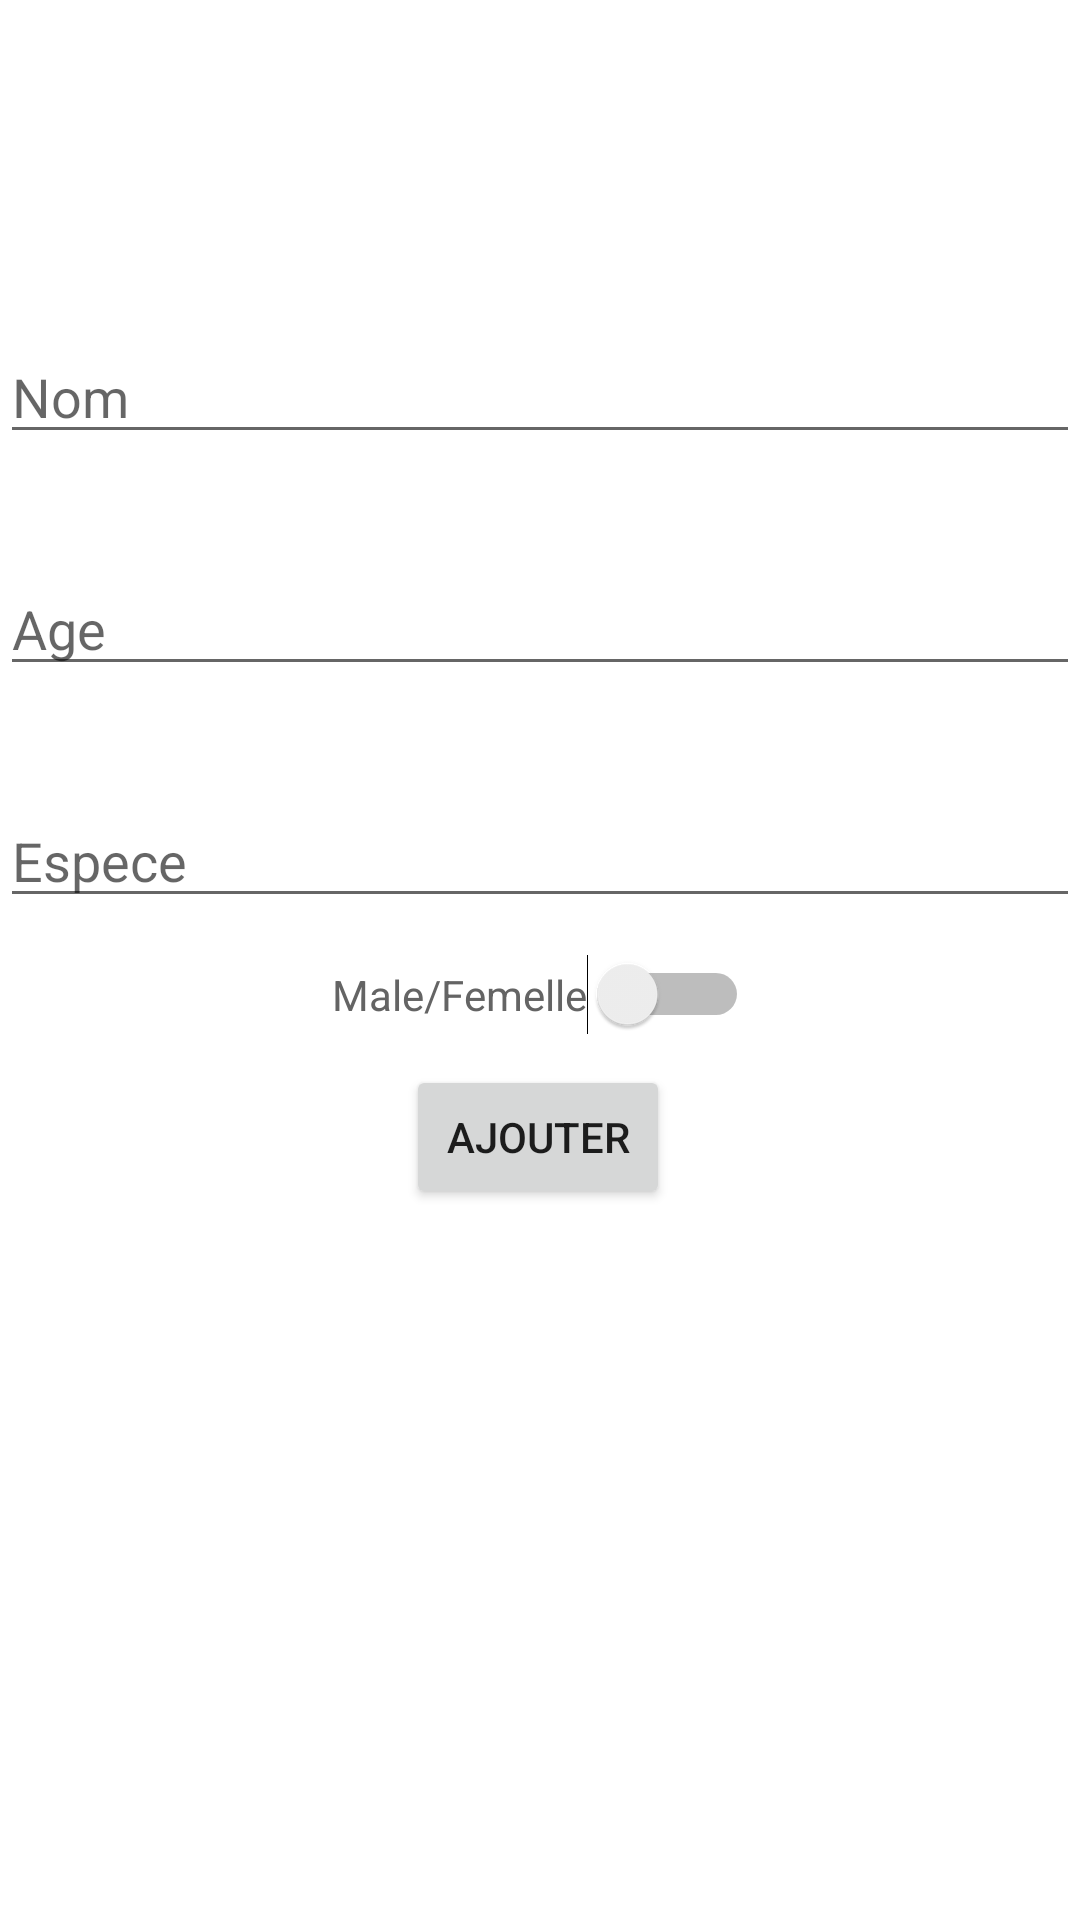

The Android layout XML behind this screen, and the referenced resources:
<!-- AndroidManifest.xml: application theme Theme.ChatVa -->
<!-- res/layout/activity_add_animal.xml -->
<?xml version="1.0" encoding="utf-8"?>
<androidx.constraintlayout.widget.ConstraintLayout xmlns:android="http://schemas.android.com/apk/res/android"
    xmlns:app="http://schemas.android.com/apk/res-auto"
    xmlns:tools="http://schemas.android.com/tools"
    android:layout_width="match_parent"
    android:layout_height="match_parent"
    tools:context=".AddAnimal"
    android:layout_margin="20dp">

    <EditText
        android:id="@+id/name_input"
        android:layout_width="match_parent"
        android:layout_height="wrap_content"
        android:layout_marginTop="110dp"
        android:ems="10"
        android:hint="Nom"
        android:inputType="textPersonName"
        app:layout_constraintEnd_toEndOf="parent"
        app:layout_constraintStart_toStartOf="parent"
        app:layout_constraintTop_toTopOf="parent" />

    <EditText
        android:id="@+id/age_input"
        android:layout_width="match_parent"
        android:layout_height="wrap_content"
        android:layout_marginTop="36dp"
        android:ems="10"
        android:hint="Age"
        android:inputType="number"
        app:layout_constraintEnd_toEndOf="parent"
        app:layout_constraintStart_toStartOf="parent"
        app:layout_constraintTop_toBottomOf="@+id/name_input" />

    <EditText
        android:id="@+id/espece_input"
        android:layout_width="match_parent"
        android:layout_height="wrap_content"
        android:layout_marginTop="36dp"
        android:ems="10"
        android:hint="Espece"
        android:inputType="text"
        app:layout_constraintEnd_toEndOf="parent"
        app:layout_constraintStart_toStartOf="parent"
        app:layout_constraintTop_toBottomOf="@+id/age_input" />

    <Button
        android:id="@+id/add_button"
        android:layout_width="wrap_content"
        android:layout_height="wrap_content"
        android:text="Ajouter"
        android:layout_marginTop="10dp"
        app:layout_constraintEnd_toEndOf="parent"
        app:layout_constraintHorizontal_bias="0.497"
        app:layout_constraintStart_toStartOf="parent"
        app:layout_constraintTop_toBottomOf="@+id/switch_sexe" />

    <Switch
        android:id="@+id/switch_sexe"
        android:layout_width="wrap_content"
        android:layout_height="wrap_content"
        android:layout_marginTop="12dp"
        android:text="Male/Femelle"
        android:textColor="#646464"
        app:layout_constraintEnd_toEndOf="parent"
        app:layout_constraintStart_toStartOf="parent"
        app:layout_constraintTop_toBottomOf="@+id/espece_input" />

</androidx.constraintlayout.widget.ConstraintLayout>
<!-- resources referenced by this layout -->
<resources>
  <style name="Theme.ChatVa" parent="Theme.MaterialComponents.DayNight.DarkActionBar">
          
          <item name="colorPrimary">@color/purple_500</item>
          <item name="colorPrimaryVariant">@color/purple_700</item>
          <item name="colorOnPrimary">@color/white</item>
          
          <item name="colorSecondary">@color/teal_200</item>
          <item name="colorSecondaryVariant">@color/teal_700</item>
          <item name="colorOnSecondary">@color/black</item>
          
          <item name="android:statusBarColor" tools:targetApi="l">?attr/colorPrimaryVariant</item>
          
      </style>
  <!-- not gathered from this repository: default colours our renderer supplied (Android Studio template values) -->
  <color name="purple_500">#FF6200EE</color>
  <color name="purple_700">#FF3700B3</color>
  <color name="teal_200">#FF03DAC5</color>
  <color name="teal_700">#FF018786</color>
  <color name="black">#FF000000</color>
  <color name="white">#FFFFFFFF</color>
</resources>
